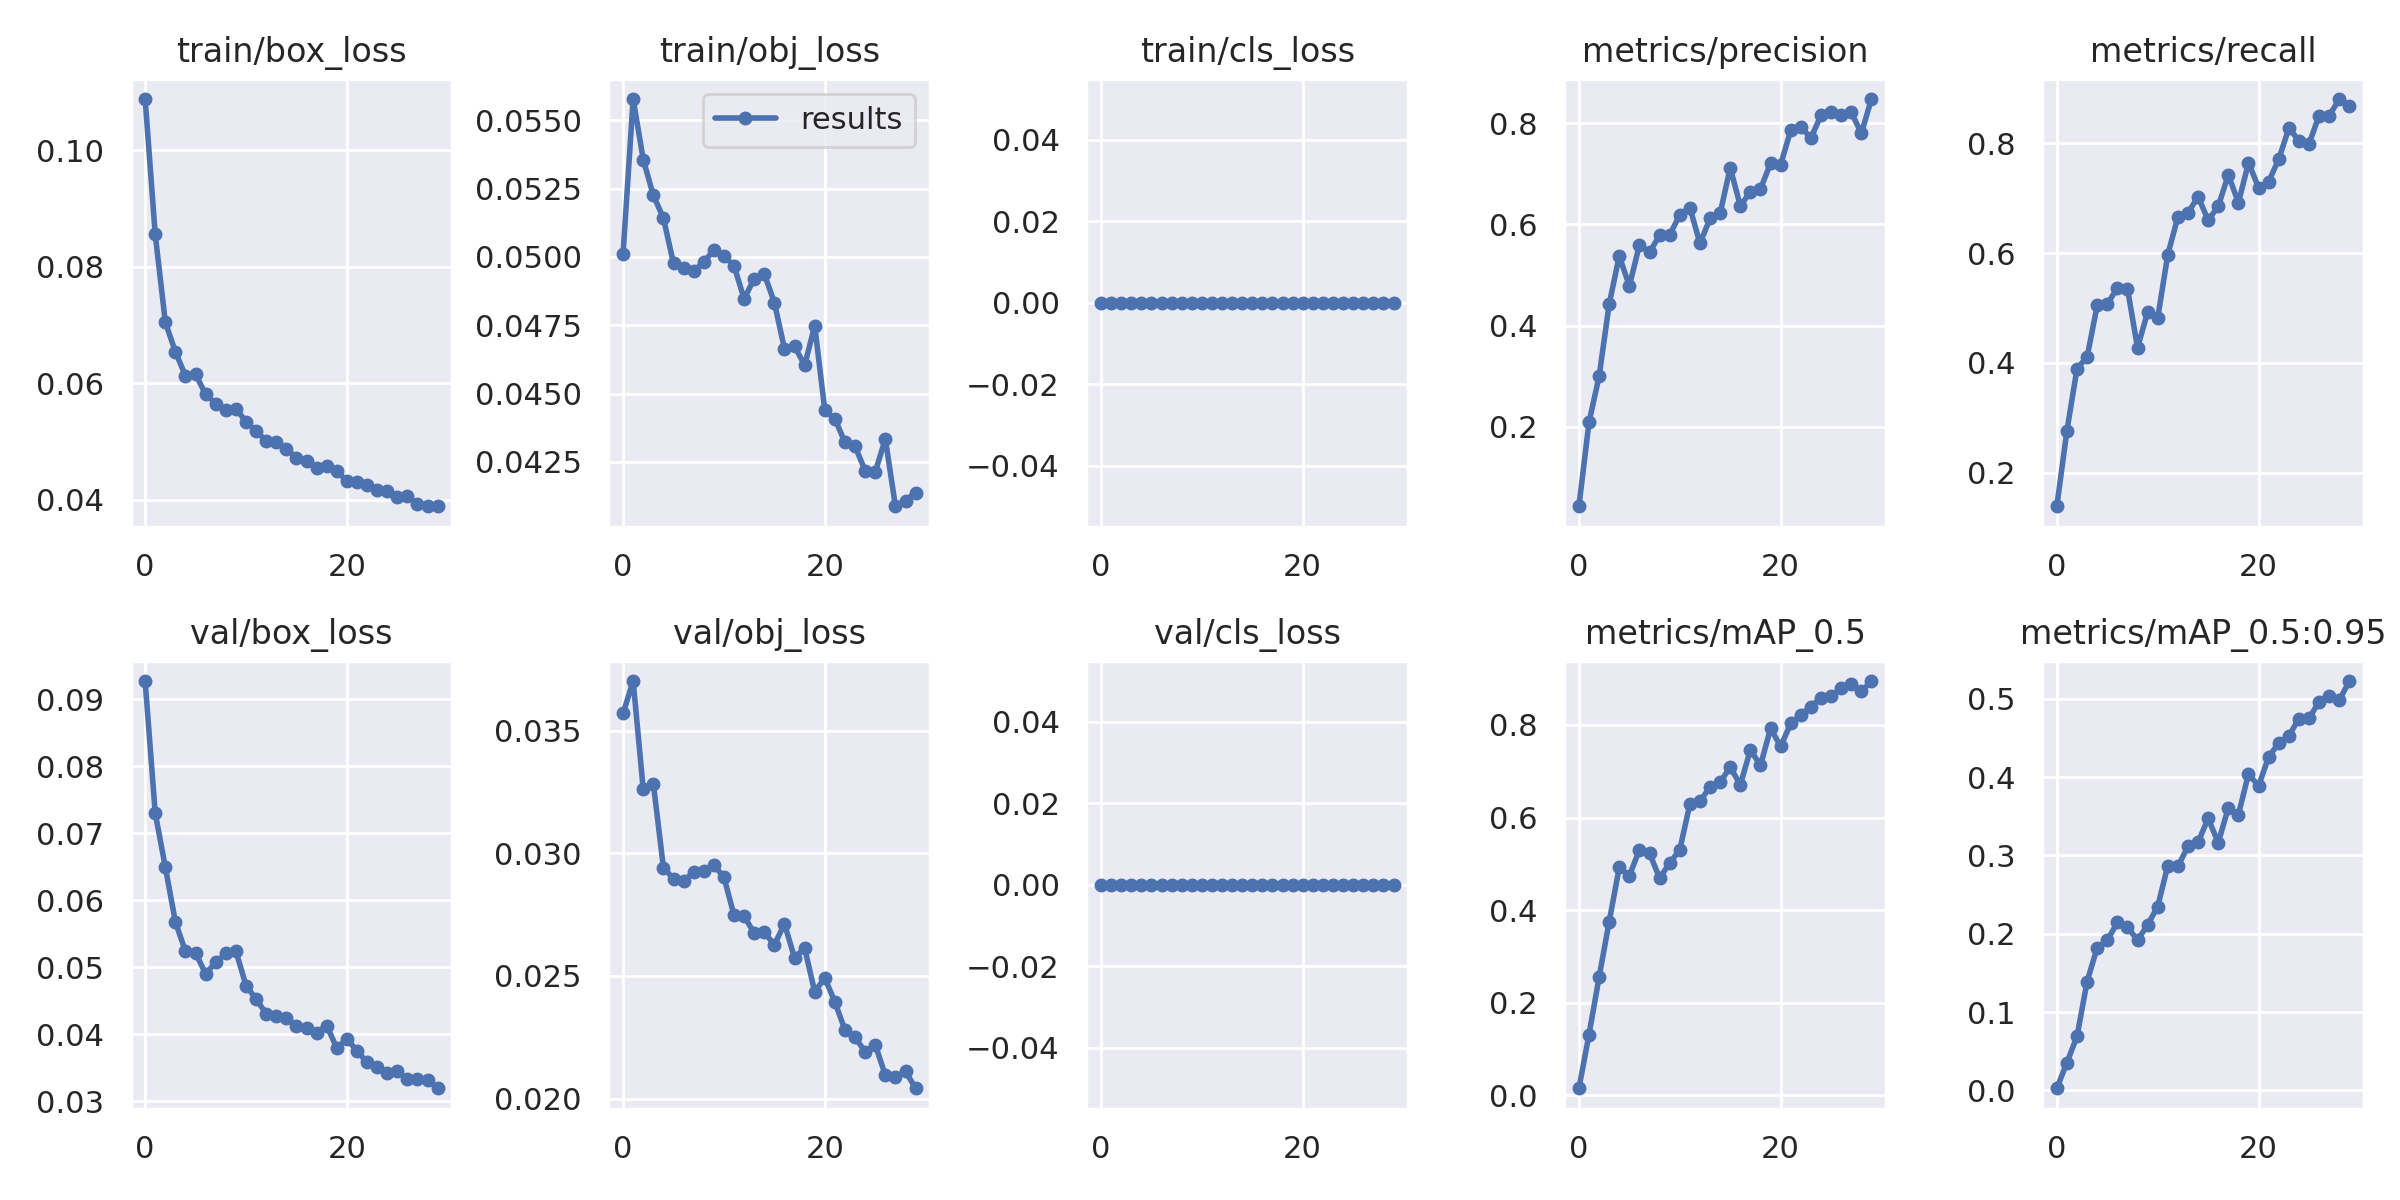

Values plotted in this chart, from the file beside it:
epoch, train/box_loss, train/obj_loss, train/cls_loss, metrics/precision, metrics/recall, metrics/mAP_0.5, metrics/mAP_0.5:0.95, val/box_loss, val/obj_loss, val/cls_loss, x/lr0, x/lr1, x/lr2
0, 0.1088, 0.05013, 0, 0.04282, 0.1389, 0.01499, 0.002696, 0.0927, 0.03571, 0, 0.00097, 0.00097, 0.09127
1, 0.08558, 0.05578, 0, 0.2088, 0.2767, 0.1309, 0.03556, 0.07299, 0.03703, 0, 0.001946, 0.001946, 0.08245
2, 0.0705, 0.05357, 0, 0.2995, 0.3896, 0.255, 0.06881, 0.06493, 0.03261, 0, 0.002904, 0.002904, 0.0736
3, 0.06541, 0.05225, 0, 0.4423, 0.4109, 0.3752, 0.1389, 0.05674, 0.03285, 0, 0.003834, 0.003834, 0.06473
4, 0.06128, 0.05142, 0, 0.5376, 0.5048, 0.492, 0.1822, 0.05235, 0.02942, 0, 0.004721, 0.004721, 0.05582
5, 0.06155, 0.04976, 0, 0.4783, 0.5071, 0.4742, 0.1913, 0.05211, 0.02896, 0, 0.005555, 0.005555, 0.04686
6, 0.05811, 0.04959, 0, 0.5594, 0.5368, 0.5302, 0.2145, 0.049, 0.02887, 0, 0.006327, 0.006327, 0.03783
7, 0.05651, 0.04947, 0, 0.5448, 0.5356, 0.5228, 0.2086, 0.05072, 0.02924, 0, 0.007025, 0.007025, 0.02873
8, 0.05537, 0.04982, 0, 0.5788, 0.4275, 0.4691, 0.1916, 0.05205, 0.02927, 0, 0.007644, 0.007644, 0.01954
9, 0.05567, 0.05025, 0, 0.5789, 0.4929, 0.5015, 0.2113, 0.05238, 0.02952, 0, 0.008176, 0.008176, 0.01028
10, 0.05339, 0.05002, 0, 0.6193, 0.4822, 0.5306, 0.2347, 0.04724, 0.02903, 0, 0.008, 0.008, 0.008
11, 0.05182, 0.04968, 0, 0.6334, 0.5974, 0.6288, 0.2868, 0.04521, 0.02747, 0, 0.008, 0.008, 0.008
12, 0.05012, 0.04846, 0, 0.5624, 0.6663, 0.6352, 0.2859, 0.04306, 0.02744, 0, 0.007627, 0.007627, 0.007627
13, 0.04995, 0.04921, 0, 0.612, 0.6734, 0.6661, 0.3115, 0.04263, 0.02675, 0, 0.007236, 0.007236, 0.007236
14, 0.04872, 0.04938, 0, 0.6218, 0.7031, 0.6762, 0.3169, 0.04247, 0.02679, 0, 0.006832, 0.006832, 0.006832
15, 0.04725, 0.04833, 0, 0.7123, 0.6603, 0.7092, 0.3471, 0.04124, 0.02627, 0, 0.006418, 0.006418, 0.006418
16, 0.0467, 0.04664, 0, 0.6367, 0.6853, 0.6704, 0.3163, 0.04086, 0.02713, 0, 0.006, 0.006, 0.006
17, 0.04551, 0.04673, 0, 0.6644, 0.743, 0.7463, 0.3606, 0.04016, 0.02574, 0, 0.005582, 0.005582, 0.005582
18, 0.04578, 0.04604, 0, 0.67, 0.692, 0.7127, 0.3521, 0.04127, 0.02614, 0, 0.005168, 0.005168, 0.005168
19, 0.04499, 0.04748, 0, 0.721, 0.7649, 0.7925, 0.4039, 0.0379, 0.02435, 0, 0.004764, 0.004764, 0.004764
20, 0.04315, 0.04439, 0, 0.7183, 0.7197, 0.7539, 0.3885, 0.03931, 0.02492, 0, 0.004373, 0.004373, 0.004373
21, 0.04312, 0.04407, 0, 0.7864, 0.7304, 0.8033, 0.4258, 0.03749, 0.02394, 0, 0.004, 0.004, 0.004
22, 0.04249, 0.04322, 0, 0.7926, 0.7714, 0.8225, 0.4433, 0.03576, 0.02279, 0, 0.003649, 0.003649, 0.003649
23, 0.0416, 0.04307, 0, 0.7709, 0.8278, 0.8397, 0.4524, 0.03511, 0.02249, 0, 0.003324, 0.003324, 0.003324
24, 0.04153, 0.04218, 0, 0.8157, 0.8052, 0.8588, 0.4747, 0.03424, 0.02191, 0, 0.003027, 0.003027, 0.003027
25, 0.04052, 0.04213, 0, 0.8221, 0.7993, 0.8627, 0.4749, 0.03443, 0.02219, 0, 0.002764, 0.002764, 0.002764
26, 0.04066, 0.04334, 0, 0.8156, 0.8508, 0.8797, 0.4961, 0.03329, 0.02096, 0, 0.002536, 0.002536, 0.002536
27, 0.03923, 0.04088, 0, 0.8219, 0.8504, 0.8876, 0.5033, 0.0333, 0.02088, 0, 0.002346, 0.002346, 0.002346
28, 0.03889, 0.04108, 0, 0.7802, 0.8809, 0.8724, 0.498, 0.03307, 0.02111, 0, 0.002196, 0.002196, 0.002196
29, 0.03897, 0.04138, 0, 0.8479, 0.8682, 0.895, 0.5226, 0.03191, 0.02042, 0, 0.002087, 0.002087, 0.002087
